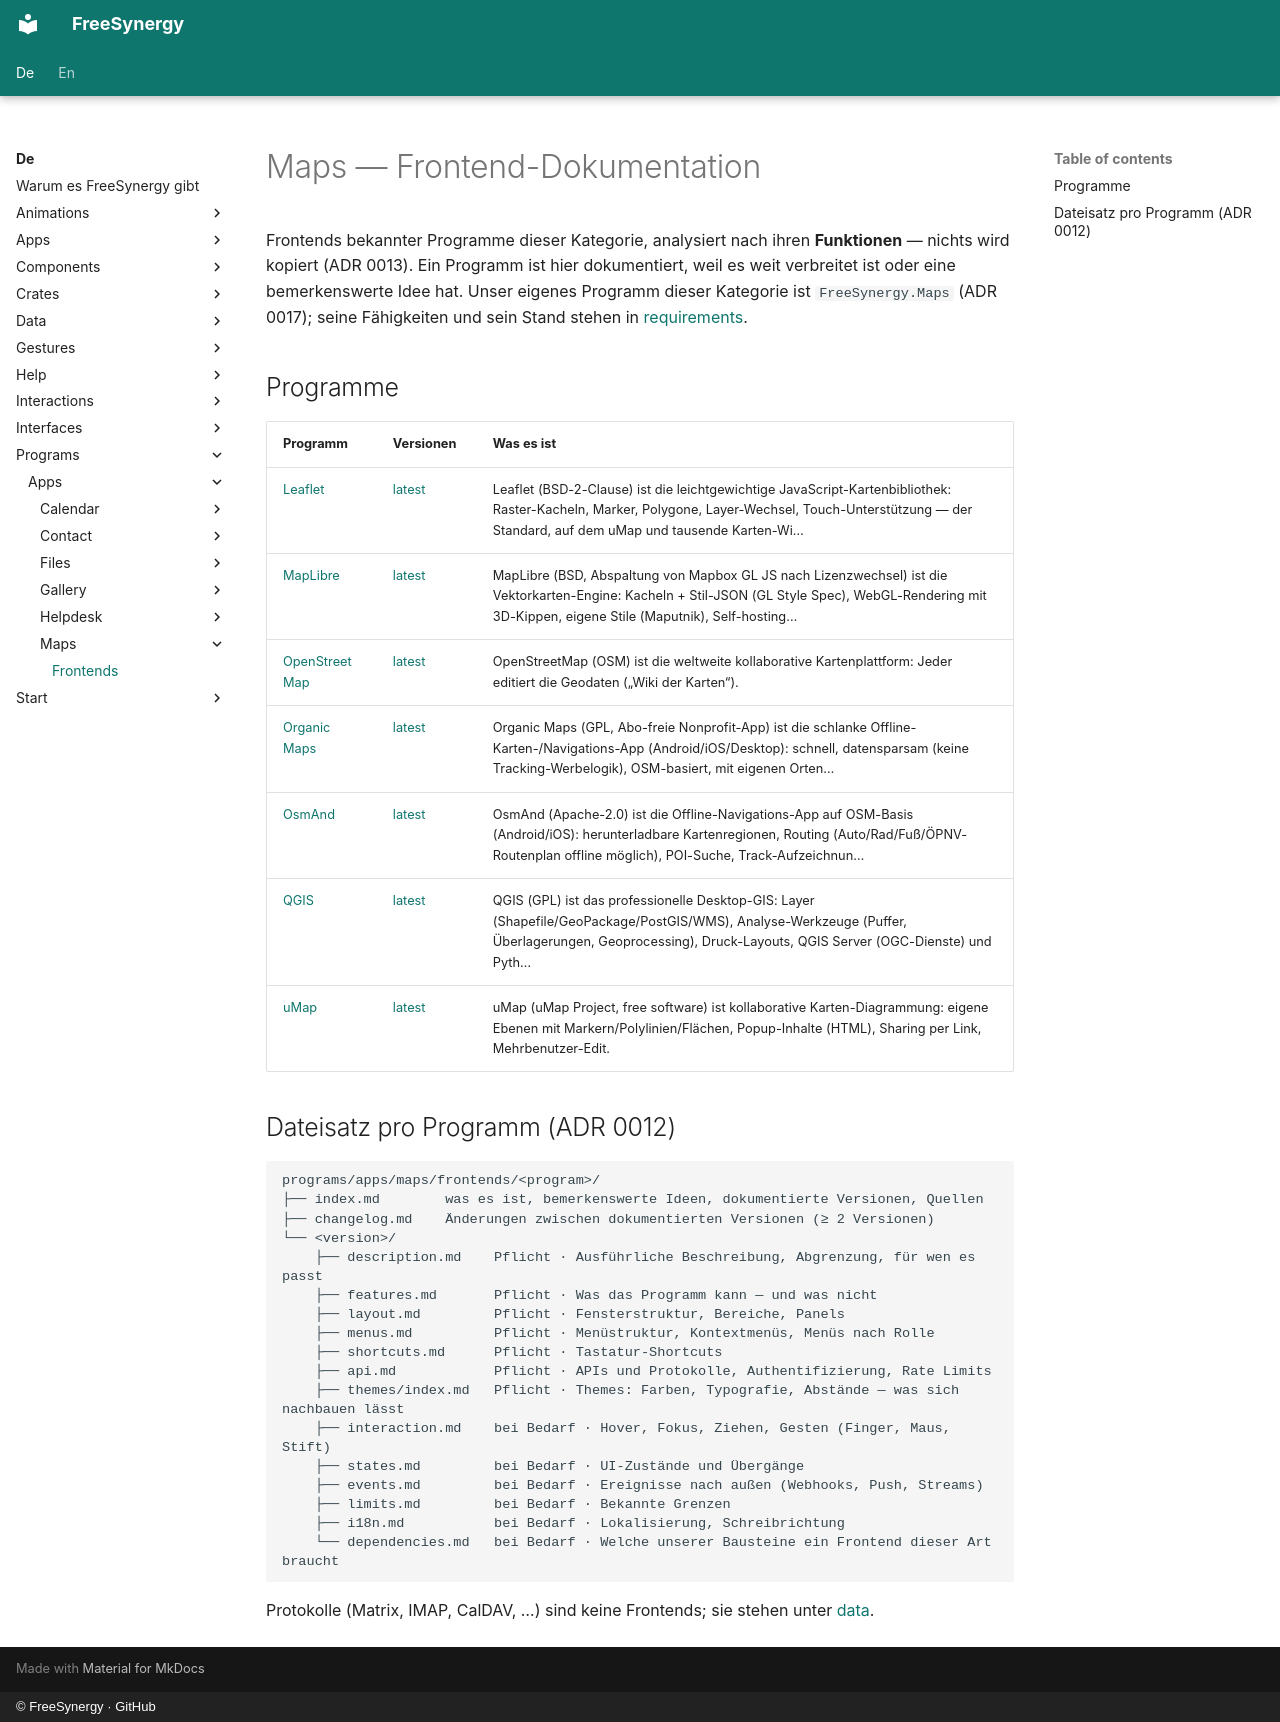

repository: FreeSynergy/fs-documentation · page: de/programs/apps/maps/frontends/index.html · generator: mkdocs · copyright: © FreeSynergy · GitHub

# Maps — Frontend-Dokumentation

Frontends bekannter Programme dieser Kategorie, analysiert nach ihren **Funktionen** — nichts wird kopiert (ADR 0013). Ein Programm ist hier dokumentiert, weil es weit verbreitet ist oder eine bemerkenswerte Idee hat. Unser eigenes Programm dieser Kategorie ist `FreeSynergy.Maps` (ADR 0017); seine Fähigkeiten und sein Stand stehen in [requirements](../requirements.md).

## Programme

| Programm | Versionen | Was es ist |
|----------|-----------|------------|
| [Leaflet](leaflet/index.md) | [latest](leaflet/latest/description.md) | Leaflet (BSD-2-Clause) ist die leichtgewichtige JavaScript-Kartenbibliothek: Raster-Kacheln, Marker, Polygone, Layer-Wechsel, Touch-Unterstützung — der Standard, auf dem uMap und tausende Karten-Wi… |
| [MapLibre](maplibre/index.md) | [latest](maplibre/latest/description.md) | MapLibre (BSD, Abspaltung von Mapbox GL JS nach Lizenzwechsel) ist die Vektorkarten-Engine: Kacheln + Stil-JSON (GL Style Spec), WebGL-Rendering mit 3D-Kippen, eigene Stile (Maputnik), Self-hosting… |
| [OpenStreetMap](openstreetmap/index.md) | [latest](openstreetmap/latest/description.md) | OpenStreetMap (OSM) ist die weltweite kollaborative Kartenplattform: Jeder editiert die Geodaten („Wiki der Karten“). |
| [Organic Maps](organic-maps/index.md) | [latest](organic-maps/latest/description.md) | Organic Maps (GPL, Abo-freie Nonprofit-App) ist die schlanke Offline-Karten-/Navigations-App (Android/iOS/Desktop): schnell, datensparsam (keine Tracking-Werbelogik), OSM-basiert, mit eigenen Orten… |
| [OsmAnd](osmand/index.md) | [latest](osmand/latest/description.md) | OsmAnd (Apache-2.0) ist die Offline-Navigations-App auf OSM-Basis (Android/iOS): herunterladbare Kartenregionen, Routing (Auto/Rad/Fuß/ÖPNV-Routenplan offline möglich), POI-Suche, Track-Aufzeichnun… |
| [QGIS](qgis/index.md) | [latest](qgis/latest/description.md) | QGIS (GPL) ist das professionelle Desktop-GIS: Layer (Shapefile/GeoPackage/PostGIS/WMS), Analyse-Werkzeuge (Puffer, Überlagerungen, Geoprocessing), Druck-Layouts, QGIS Server (OGC-Dienste) und Pyth… |
| [uMap](umap/index.md) | [latest](umap/latest/description.md) | uMap (uMap Project, free software) ist kollaborative Karten-Diagrammung: eigene Ebenen mit Markern/Polylinien/Flächen, Popup-Inhalte (HTML), Sharing per Link, Mehrbenutzer-Edit. |

## Dateisatz pro Programm (ADR 0012)

```
programs/apps/maps/frontends/<program>/
├── index.md        was es ist, bemerkenswerte Ideen, dokumentierte Versionen, Quellen
├── changelog.md    Änderungen zwischen dokumentierten Versionen (≥ 2 Versionen)
└── <version>/
    ├── description.md    Pflicht · Ausführliche Beschreibung, Abgrenzung, für wen es passt
    ├── features.md       Pflicht · Was das Programm kann — und was nicht
    ├── layout.md         Pflicht · Fensterstruktur, Bereiche, Panels
    ├── menus.md          Pflicht · Menüstruktur, Kontextmenüs, Menüs nach Rolle
    ├── shortcuts.md      Pflicht · Tastatur-Shortcuts
    ├── api.md            Pflicht · APIs und Protokolle, Authentifizierung, Rate Limits
    ├── themes/index.md   Pflicht · Themes: Farben, Typografie, Abstände — was sich nachbauen lässt
    ├── interaction.md    bei Bedarf · Hover, Fokus, Ziehen, Gesten (Finger, Maus, Stift)
    ├── states.md         bei Bedarf · UI-Zustände und Übergänge
    ├── events.md         bei Bedarf · Ereignisse nach außen (Webhooks, Push, Streams)
    ├── limits.md         bei Bedarf · Bekannte Grenzen
    ├── i18n.md           bei Bedarf · Lokalisierung, Schreibrichtung
    └── dependencies.md   bei Bedarf · Welche unserer Bausteine ein Frontend dieser Art braucht
```

Protokolle (Matrix, IMAP, CalDAV, …) sind keine Frontends; sie stehen unter [data](../../../../data/standards.md).
